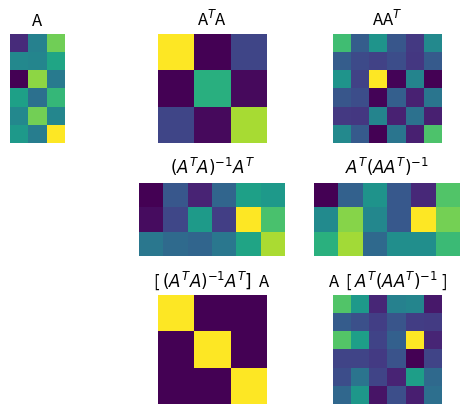

Write Python code to recreate this figure.
import numpy as np
from sympy import *
import matplotlib.pyplot as plt

# m>n for left inverse, # TAll matrix
# m<n for right inverse # Wide matrix

#Left inverse
m = 6
n = 3


## Right inverse
# m = 3
# n = 6

# create matrices
A = np.random.randn(m,n)
AtA = A.T@A
AAt = A@A.T

# inspect ranks
print('Shape of A^TA:', np.shape(AtA) )
print('Rank of A^TA:', np.linalg.matrix_rank(AtA) )
print('Shape of AA^T:', np.shape(AAt) )
print('Rank of AA^T:', np.linalg.matrix_rank(AAt) ) 

# left inverse
Aleft = np.linalg.inv(AtA)@A.T

# right inverse
Aright = A.T@np.linalg.inv(AAt)

# now test!
I_left  = Aleft  @ A
I_right = A @ Aright

print(I_left), print(' ')
print(I_right), print(' ')


# and then test using the inverse function
AtA_inv = np.linalg.inv(AtA)
I_AtA   = AtA_inv @ AtA

AAt_inv = np.linalg.inv(AAt)
I_AAt   = AAt_inv @ AAt

print(I_AtA), print(' ')
print(I_AAt)

## show images
plt.subplot(331)
plt.imshow(A), plt.axis('off')
plt.title('A')

plt.subplot(332)
plt.imshow(AtA), plt.axis('off')
plt.title('A$^T$A')

plt.subplot(333)
plt.imshow(AAt), plt.axis('off')
plt.title('AA$^T$')

plt.subplot(335)
plt.imshow(Aleft), plt.axis('off')
plt.title('$(A^TA)^{-1}A^T$')

plt.subplot(336)
plt.imshow(Aright), plt.axis('off')
plt.title('$A^T(AA^T)^{-1}$')

plt.subplot(338)
plt.imshow(I_left), plt.axis('off')
plt.title('[ $(A^TA)^{-1}A^T ]$  A')

plt.subplot(339)
plt.imshow(I_right), plt.axis('off')
plt.title('A  [ $A^T(AA^T)^{-1}$ ]')

plt.show()
